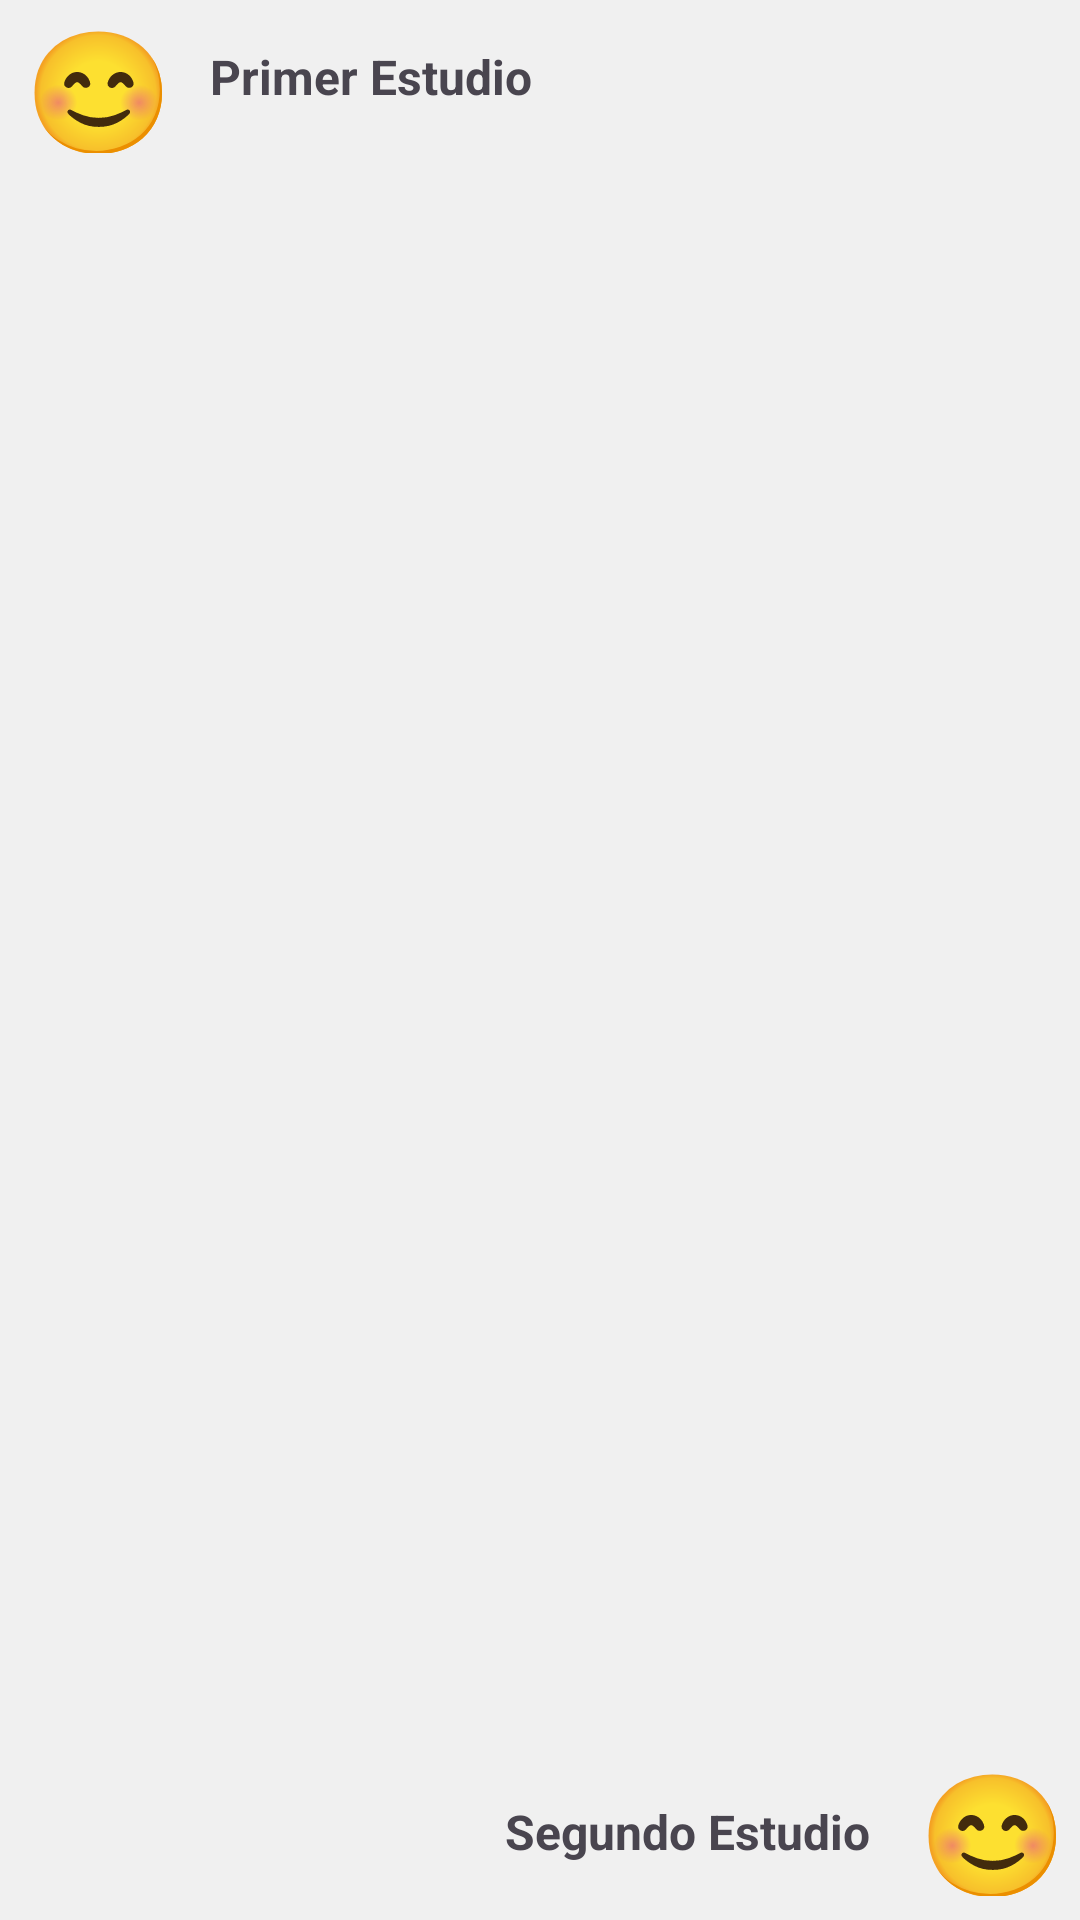

Layout XML and referenced resources for this Android screen:
<!-- AndroidManifest.xml: application theme Theme.DiarioLab -->
<!-- res/layout/fila_analisis.xml -->
<?xml version="1.0" encoding="utf-8"?>
<androidx.constraintlayout.widget.ConstraintLayout xmlns:android="http://schemas.android.com/apk/res/android"
    xmlns:app="http://schemas.android.com/apk/res-auto"
    xmlns:tools="http://schemas.android.com/tools"
    android:layout_width="match_parent"
    android:layout_height="wrap_content"
    android:layout_marginBottom="16dp"
    android:background="@color/fondoOcurrencia"
    android:orientation="vertical">


    <androidx.constraintlayout.widget.ConstraintLayout
        android:id="@+id/main"
        android:layout_width="match_parent"
        android:layout_height="match_parent">

        <TextView
            android:id="@+id/tvEmoji1"
            android:layout_width="46dp"
            android:layout_height="43dp"
            android:layout_marginStart="8dp"
            android:layout_marginTop="8dp"
            android:contentDescription="@string/imagen"
            android:includeFontPadding="false"
            android:padding="0dp"
            android:text="@string/EmojiDefault"
            android:textSize="40sp"
            app:layout_constraintBottom_toBottomOf="parent"
            app:layout_constraintStart_toStartOf="parent"
            app:layout_constraintTop_toTopOf="parent"
            app:layout_constraintVertical_bias="0.0" />


        <TextView
            android:id="@+id/tvEmoji2"
            android:layout_width="46dp"
            android:layout_height="43dp"
            android:layout_marginEnd="8dp"
            android:layout_marginBottom="8dp"
            android:contentDescription="@string/imagen"
            android:includeFontPadding="false"
            android:padding="0dp"
            android:text="@string/EmojiDefault"
            android:textSize="40sp"
            app:layout_constraintBottom_toBottomOf="parent"
            app:layout_constraintEnd_toEndOf="parent" />

        <TextView
            android:id="@+id/tvEstudioElegir"
            style="@style/TextColor1"
            android:layout_width="wrap_content"
            android:layout_height="wrap_content"
            android:layout_marginEnd="16dp"
            android:maxLines="2"
            android:text="Segundo Estudio"
            android:textAlignment="textStart"
            android:textSize="16sp"
            android:textStyle="bold"
            app:layout_constraintBottom_toBottomOf="@+id/tvEmoji2"
            app:layout_constraintEnd_toStartOf="@+id/tvEmoji2"
            app:layout_constraintHorizontal_bias="1.0"
            app:layout_constraintStart_toStartOf="parent"
            app:layout_constraintTop_toTopOf="@+id/tvEmoji2" />

        <TextView
            android:id="@+id/tvEstudio1"
            style="@style/TextColor1"
            android:layout_width="wrap_content"
            android:layout_height="wrap_content"
            android:layout_marginStart="16dp"
            android:maxLines="2"
            android:text="Primer Estudio"
            android:textAlignment="textStart"
            android:textSize="16sp"
            android:textStyle="bold"
            app:layout_constraintBottom_toBottomOf="@+id/tvEmoji1"
            app:layout_constraintEnd_toEndOf="parent"
            app:layout_constraintHorizontal_bias="0.0"
            app:layout_constraintStart_toEndOf="@id/tvEmoji1"
            app:layout_constraintTop_toTopOf="parent" />

        <androidx.recyclerview.widget.RecyclerView
            android:id="@+id/glGrafico"
            android:layout_width="match_parent"
            android:layout_height="match_parent"
            android:layout_marginStart="16dp"
            android:layout_marginTop="8dp"
            android:layout_marginEnd="16dp"
            android:layout_marginBottom="8dp"
            android:includeFontPadding="false"
            app:layout_constraintBottom_toTopOf="@+id/tvEmoji2"
            app:layout_constraintEnd_toEndOf="parent"
            app:layout_constraintHorizontal_bias="0.5"
            app:layout_constraintStart_toStartOf="parent"
            app:layout_constraintTop_toBottomOf="@+id/tvEmoji1" />


    </androidx.constraintlayout.widget.ConstraintLayout>


</androidx.constraintlayout.widget.ConstraintLayout>
<!-- resources referenced by this layout -->
<resources>
  <color name="fondoOcurrencia">#F0F0F0</color>
  <string name="EmojiDefault">😊️</string>
  <string name="imagen">Imagen</string>
  <style name="TextColor1">
          <item name="android:textColor">#A4A4A4</item>
      </style>
  <style name="Theme.DiarioLab" parent="Base.Theme.DiarioLab" />
  <style name="Base.Theme.DiarioLab" parent="Theme.Material3.DayNight.NoActionBar">
          
          
      </style>
</resources>
